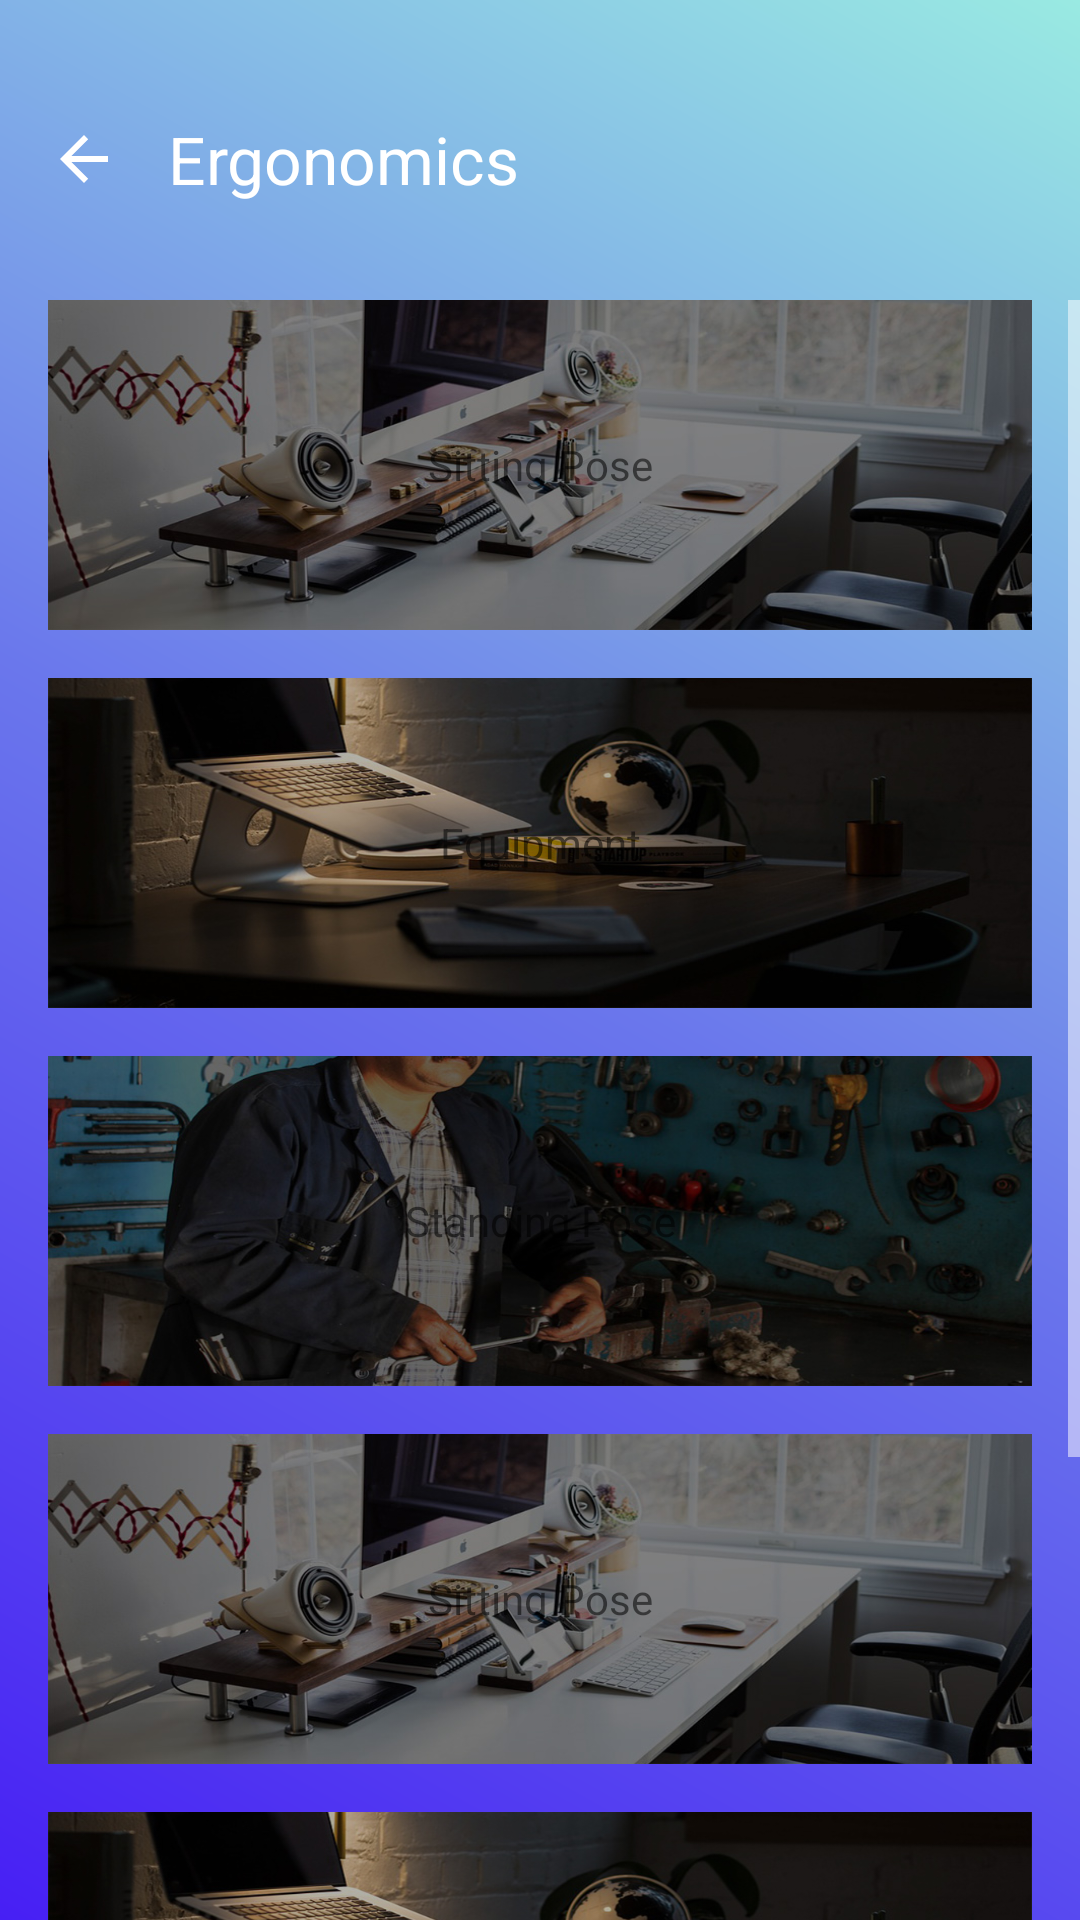

Android layout source for this screen:
<!-- AndroidManifest.xml: application theme AppTheme.GradientBg1 -->
<!-- res/layout/fragment_ergonomics.xml -->
<?xml version="1.0" encoding="utf-8"?>
<RelativeLayout xmlns:android="http://schemas.android.com/apk/res/android"
    xmlns:app="http://schemas.android.com/apk/res-auto"
    xmlns:tools="http://schemas.android.com/tools"
    android:id="@+id/activity_ergonomics_home"
    android:layout_width="match_parent"
    android:layout_height="match_parent"
    tools:context="nl.vdbrandtmedia.sedentairapp.Ergonomics_home">

    <android.support.v7.widget.Toolbar
        android:id="@+id/toolbar"
        android:layout_width="match_parent"
        android:layout_height="?android:attr/actionBarSize"
        android:layout_marginTop="25dp">

        <ImageButton
            android:layout_width="wrap_content"
            android:layout_height="wrap_content"
            app:srcCompat="?attr/actionModeCloseDrawable"
            android:id="@+id/homeBtn"
            android:background="@android:color/transparent"
            android:layout_marginRight="16dp"
            android:onClick="goToParent"/>

        <TextView
            android:id="@+id/toolbarTitle"
            android:layout_width="match_parent"
            android:layout_height="wrap_content"
            android:textSize="22sp"
            android:textColor="@android:color/white"
            android:text="Ergonomics"
            android:layout_marginLeft="16dp"
            android:gravity="left" />

    </android.support.v7.widget.Toolbar>


    <LinearLayout
        android:orientation="vertical"
        android:layout_width="match_parent"
        android:layout_height="wrap_content"
        android:layout_alignParentTop="true"
        android:layout_alignParentStart="true">

        <ScrollView
            android:layout_width="match_parent"
            android:layout_height="match_parent"
            android:layout_marginTop="100dp">


            <LinearLayout
                android:orientation="vertical"
                android:layout_width="match_parent"
                android:layout_height="wrap_content"
                android:layout_marginLeft="16dp"
                android:layout_marginRight="16dp">

                <TextView
                    android:text="Sitting Pose"
                    android:layout_width="match_parent"
                    android:id="@+id/Sitting"
                    android:gravity="center"
                    android:background="@drawable/ergonomics_sitting_pose"
                    android:layout_marginBottom="16dp"
                    android:layout_height="110dp" />

                <TextView
                    android:text="Equipment"
                    android:layout_width="match_parent"
                    android:id="@+id/Equipment"
                    android:gravity="center"
                    android:background="@drawable/ergonomics_equipment"
                    android:layout_marginBottom="16dp"
                    android:layout_height="110dp" />

                <TextView
                    android:text="Standing Pose"
                    android:layout_width="match_parent"
                    android:id="@+id/Standing"
                    android:gravity="center"
                    android:background="@drawable/ergonomics_standing_pose"
                    android:layout_marginBottom="16dp"
                    android:layout_height="110dp" />

                <TextView
                    android:text="Sitting Pose"
                    android:layout_width="match_parent"
                    android:id="@+id/Sitting2"
                    android:gravity="center"
                    android:background="@drawable/ergonomics_sitting_pose"
                    android:layout_marginBottom="16dp"
                    android:layout_height="110dp" />

                <TextView
                    android:text="Equipment"
                    android:layout_width="match_parent"
                    android:id="@+id/Equipment2"
                    android:gravity="center"
                    android:background="@drawable/ergonomics_equipment"
                    android:layout_marginBottom="16dp"
                    android:layout_height="110dp" />

                <TextView
                    android:text="Standing Pose"
                    android:layout_width="match_parent"
                    android:id="@+id/Standing2"
                    android:gravity="center"
                    android:background="@drawable/ergonomics_standing_pose"
                    android:layout_marginBottom="16dp"
                    android:layout_height="110dp" />


            </LinearLayout>
        </ScrollView>

    </LinearLayout>

</RelativeLayout>
<!-- resources referenced by this layout -->
<resources>
  <!-- drawable ergonomics_equipment (drawable) -->
  <?xml version="1.0" encoding="utf-8"?>
  <layer-list xmlns:android="http://schemas.android.com/apk/res/android">
      <item android:drawable="@drawable/equipment" />
      <item>
          <shape android:shape="rectangle">
              <corners
                  android:bottomLeftRadius="5dp"
                  android:bottomRightRadius="5dp"
                  android:topLeftRadius="5dp"
                  android:topRightRadius="5dp" />
          </shape>
      </item>
  
  </layer-list>
  <!-- drawable ergonomics_sitting_pose (drawable) -->
  <?xml version="1.0" encoding="utf-8"?>
  <layer-list xmlns:android="http://schemas.android.com/apk/res/android">
      <item android:drawable="@drawable/sitting_pose" />
      <item>
          <shape android:shape="rectangle">
              <corners
                  android:bottomLeftRadius="5dp"
                  android:bottomRightRadius="5dp"
                  android:topLeftRadius="5dp"
                  android:topRightRadius="5dp" />
          </shape>
      </item>
  
  </layer-list>
  <!-- drawable ergonomics_standing_pose (drawable) -->
  <?xml version="1.0" encoding="utf-8"?>
  <layer-list xmlns:android="http://schemas.android.com/apk/res/android">
      <item android:drawable="@drawable/standing_pose" />
      <item>
          <shape android:shape="rectangle">
              <corners
                  android:bottomLeftRadius="5dp"
                  android:bottomRightRadius="5dp"
                  android:topLeftRadius="5dp"
                  android:topRightRadius="5dp" />
          </shape>
      </item>
  
  </layer-list>
  <style name="AppTheme.GradientBg1" parent="AppTheme">
          <item name="android:windowBackground">@drawable/bg_gradient_1</item>
          
  
          
          <item name="colorControlNormal">#fff</item>
          <item name="colorControlActivated">#fff</item>
      </style>
  <!-- drawable equipment: jpg bitmap (drawable, 122471 bytes) -->
  <!-- drawable sitting_pose: jpg bitmap (drawable, 113751 bytes) -->
  <!-- drawable standing_pose: jpg bitmap (drawable, 117127 bytes) -->
  <style name="AppTheme" parent="Theme.AppCompat.Light.NoActionBar">
          <item name="colorPrimary">@color/colorPrimary</item>
          <item name="colorPrimaryDark">@color/colorPrimaryDark</item>
          <item name="colorAccent">@color/colorAccent</item>
  
          
          
      </style>
  <!-- drawable bg_gradient_1 (drawable) -->
  <?xml version="1.0" encoding="UTF-8"?>
  <shape xmlns:android="http://schemas.android.com/apk/res/android">
  <gradient android:type="linear"
      android:startColor="#471ff4"
      android:centerColor="#6a77ec"
      android:endColor="#99eae2"
      android:angle="45"
      />
  </shape>
  
  
  
      
          
          
          
          
  
  <color name="colorPrimary">#3F51B5</color>
  <color name="colorPrimaryDark">#303F9F</color>
  <color name="colorAccent">#3F51B5</color>
</resources>
